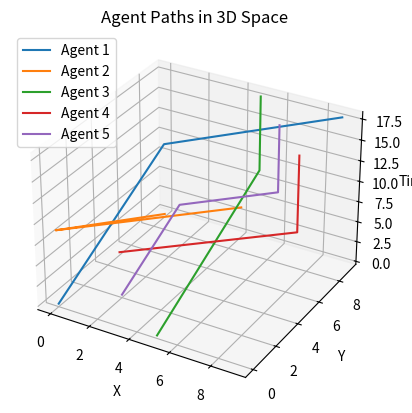

Write the Python code that produced this figure.
import numpy as np
import matplotlib.pyplot as plt
from mpl_toolkits.mplot3d import Axes3D
import heapq

# グリッドサイズとエージェント数の設定
n = m = 10
a = 5

# エージェントの始点と終点を設定
agents = {
    1: {'start': (0, 0), 'goal': (9, 9)},
    2: {'start': (0, 9), 'goal': (9, 0)},
    3: {'start': (5, 0), 'goal': (5, 9)},
    4: {'start': (0, 5), 'goal': (9, 5)},
    5: {'start': (2, 2), 'goal': (7, 7)}
}

# エージェントの経路を記録する辞書
agent_paths = {}

# グリッドの初期化
grid = np.zeros((n, m))

# A*アルゴリズムの実装
def astar(start, goal, grid, occupied):
    open_set = []
    heapq.heappush(open_set, (0 + heuristic(start, goal), 0, start, [start]))
    closed_set = set()

    while open_set:
        f_cost, g_cost, current, path = heapq.heappop(open_set)

        if current == goal:
            return path

        if (current, g_cost) in closed_set:
            continue

        closed_set.add((current, g_cost))

        for dx, dy in [(-1, 0), (1, 0), (0, -1), (0, 1), (0, 0)]:
            neighbor = (current[0] + dx, current[1] + dy)
            nx, ny = neighbor

            if 0 <= nx < n and 0 <= ny < m:
                if grid[ny][nx] == 0 or neighbor == goal:
                    if (neighbor, g_cost + 1) not in closed_set and (neighbor, g_cost + 1) not in occupied.get(g_cost + 1, []):
                        new_path = path + [neighbor]
                        heapq.heappush(open_set, (g_cost + 1 + heuristic(neighbor, goal), g_cost + 1, neighbor, new_path))
    return None

def heuristic(a, b):
    # マンハッタン距離
    return abs(a[0] - b[0]) + abs(a[1] - b[1])

# 予約済みの位置を記録する辞書
reserved = {}

# 各エージェントの経路を計算
max_path_length = 0
for agent_id, info in agents.items():
    path = astar(info['start'], info['goal'], grid, reserved)
    if path is None:
        print(f"Agent {agent_id}の経路が見つかりませんでした。")
        continue
    agent_paths[agent_id] = path
    # 予約済み位置の更新
    for t, pos in enumerate(path):
        if t not in reserved:
            reserved[t] = []
        reserved[t].append((pos, agent_id))
    max_path_length = max(max_path_length, len(path))

# シミュレーションの開始
agent_time_positions = {agent_id: [] for agent_id in agents.keys()}

for time_step in range(max_path_length):
    print(f'Time Step {time_step}:')
    for agent_id in sorted(agent_paths.keys()):
        path = agent_paths[agent_id]
        if time_step < len(path):
            x, y = path[time_step]
            agent_time_positions[agent_id].append((time_step, x, y))
            print(f'  Agent {agent_id}: Position ({x}, {y})')
        else:
            # 目的地に到達済み
            x, y = path[-1]
            agent_time_positions[agent_id].append((time_step, x, y))
            print(f'  Agent {agent_id}: Position ({x}, {y}) [Arrived]')
    print('-' * 30)

# 経路情報をファイルに保存
with open('agent_paths.txt', 'w') as f:
    f.write('agent_id,x,y,time_step\n')
    for agent_id, positions in agent_time_positions.items():
        for time_step, x, y in positions:
            f.write(f'{agent_id},{x},{y},{time_step}\n')

# 経路の3次元プロット
fig = plt.figure()
ax = fig.add_subplot(111, projection='3d')

for agent_id, positions in agent_time_positions.items():
    times = [t for t, x, y in positions]
    xs = [x for t, x, y in positions]
    ys = [y for t, x, y in positions]
    ax.plot(xs, ys, times, label=f'Agent {agent_id}')

ax.set_xlabel('X')
ax.set_ylabel('Y')
ax.set_zlabel('Time')
ax.set_title('Agent Paths in 3D Space')
ax.legend()
plt.show()
